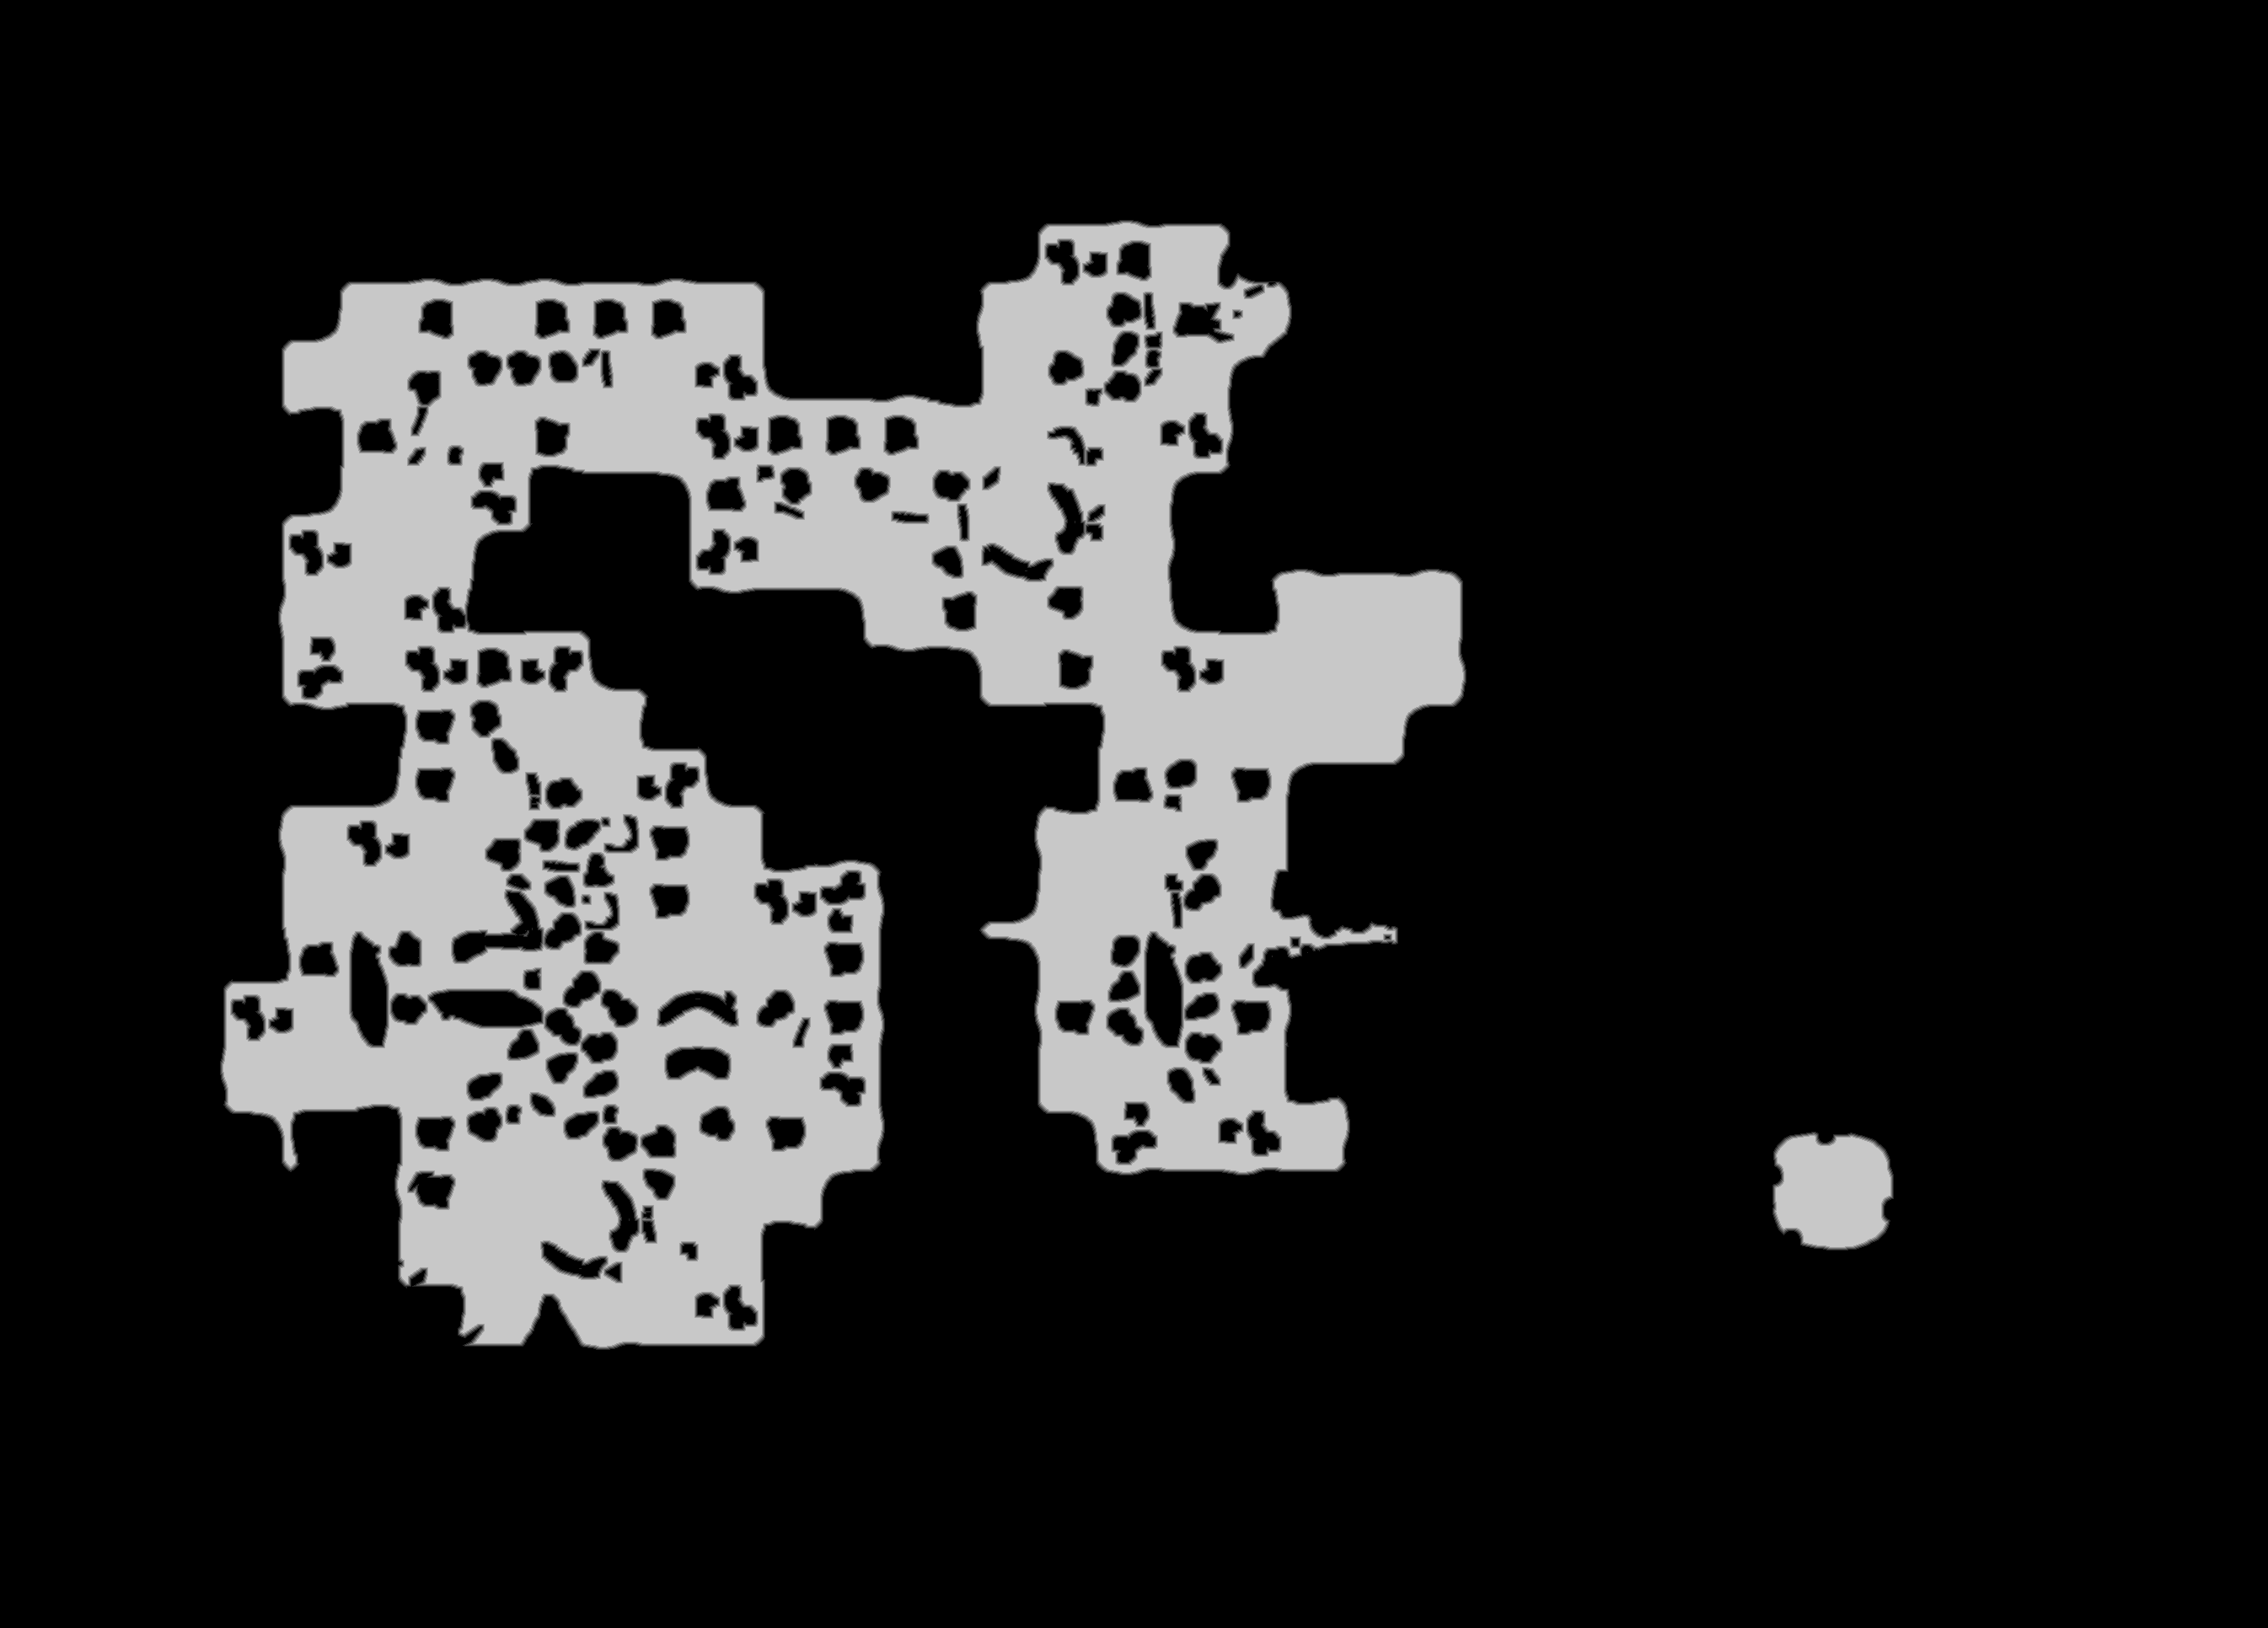

Values plotted in this chart, from the file beside it:
base	0x26182000000
origin	0x10010
stride	1346
width	2691
height	1932
nibble	0	4227107
nibble	1	36615
nibble	2	37501
nibble	3	38500
nibble	4	39253
nibble	5	820036
